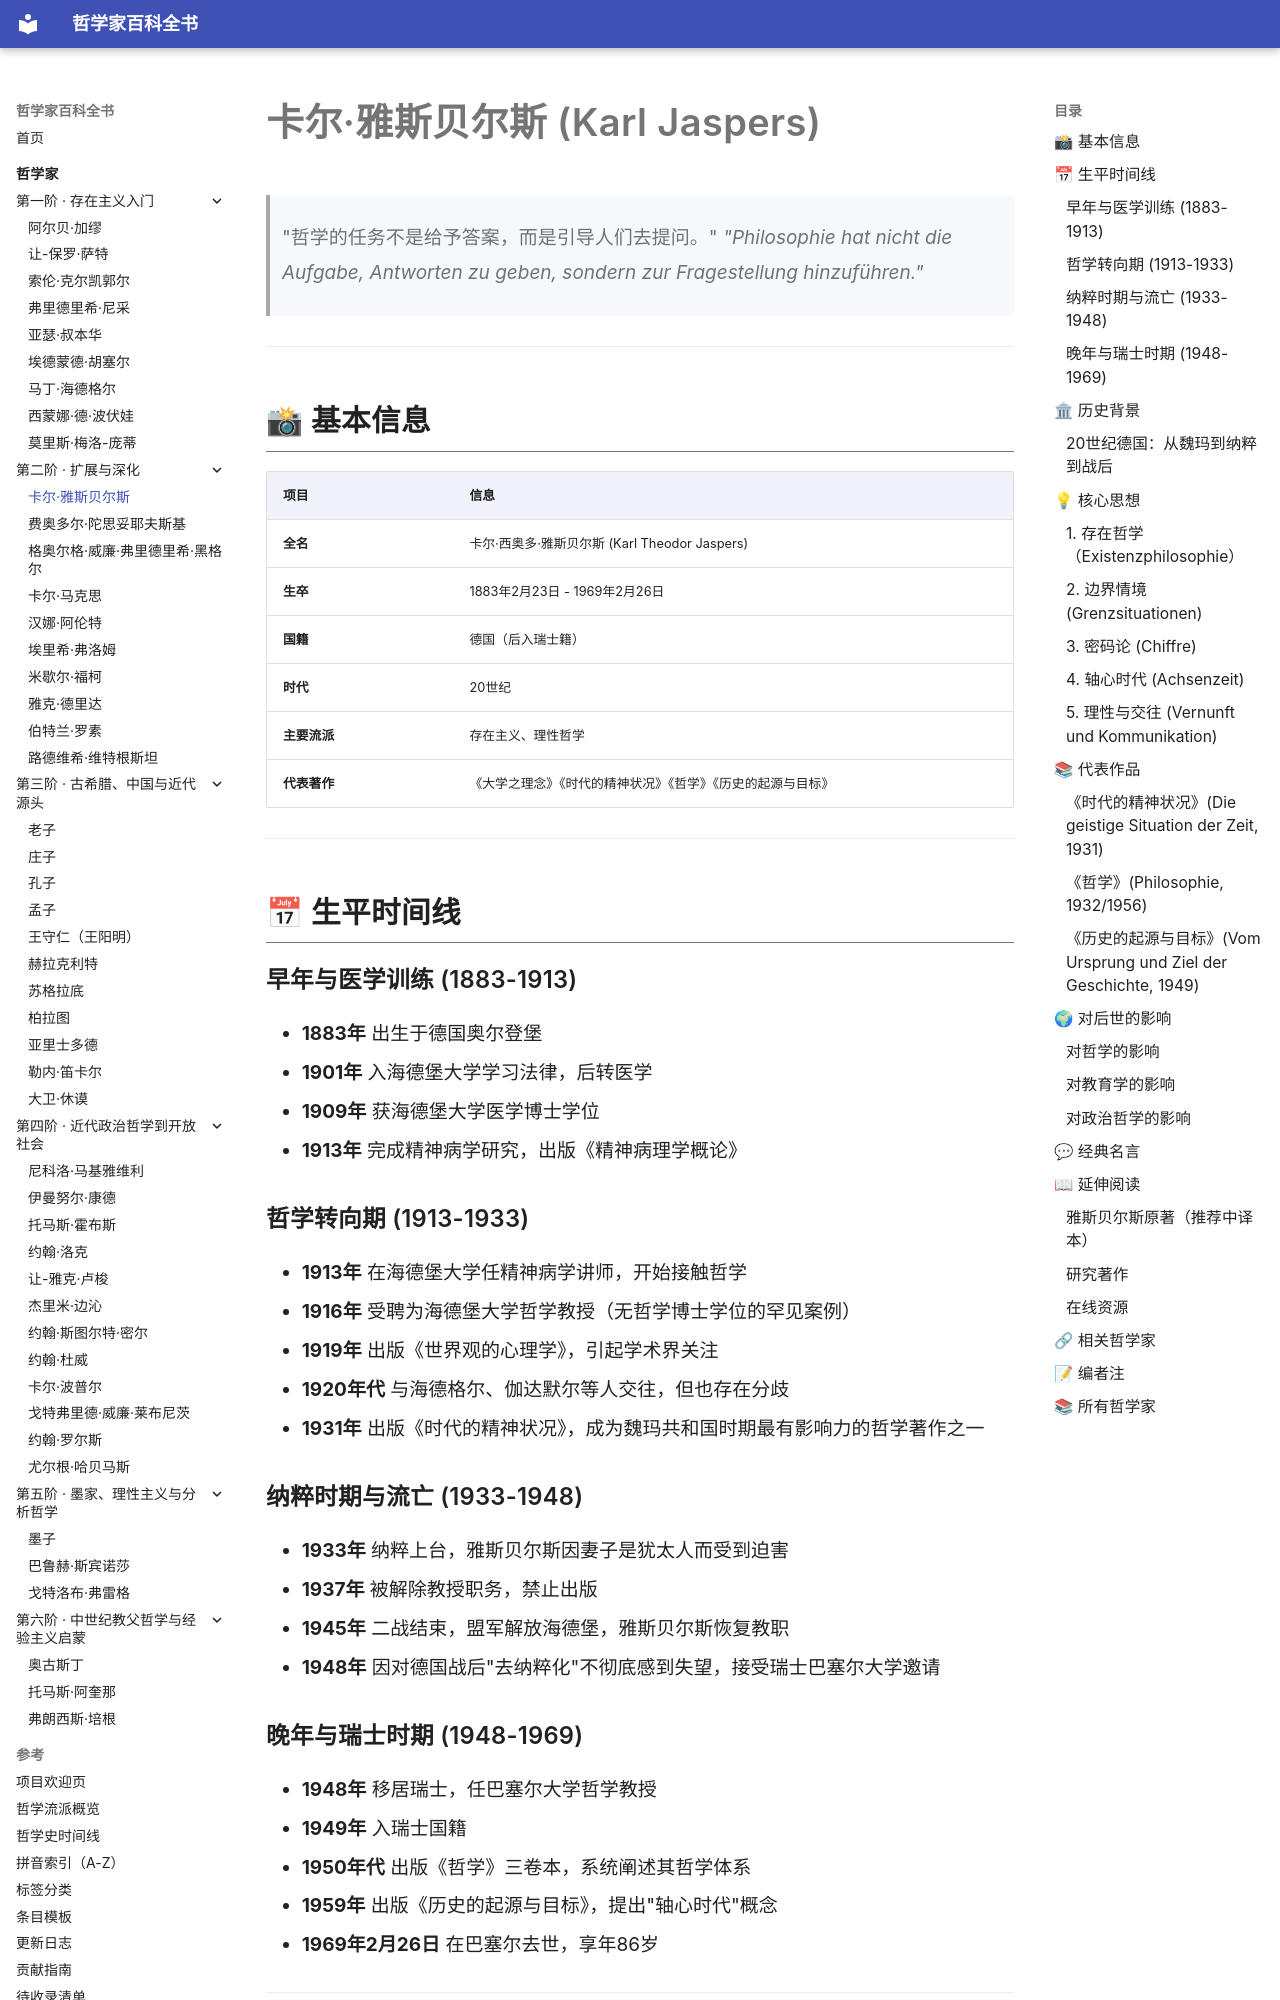

repository: GTX950L/philosopher-encyclopedia · page: philosophers/jaspers/index.html · generator: mkdocs

---
tags:
  - 存在主义
  - 20世纪
  - 德国
---
# 卡尔·雅斯贝尔斯 (Karl Jaspers)
<a id="top"></a>

> "哲学的任务不是给予答案，而是引导人们去提问。"
> *"Philosophie hat nicht die Aufgabe, Antworten zu geben, sondern zur Fragestellung hinzuführen."*

---
## 📸 基本信息

| 项目 | 信息 |
|------|------|
| **全名** | 卡尔·西奥多·雅斯贝尔斯 (Karl Theodor Jaspers) |
| **生卒** | 1883年2月23日 - 1969年2月26日 |
| **国籍** | 德国（后入瑞士籍） |
| **时代** | 20世纪 |
| **主要流派** | 存在主义、理性哲学 |
| **代表著作** | 《大学之理念》《时代的精神状况》《哲学》《历史的起源与目标》 |

---

## 📅 生平时间线

### 早年与医学训练 (1883-1913)
- **1883年** 出生于德国奥尔登堡
- **1901年** 入海德堡大学学习法律，后转医学
- **1909年** 获海德堡大学医学博士学位
- **1913年** 完成精神病学研究，出版《精神病理学概论》

### 哲学转向期 (1913-1933)
- **1913年** 在海德堡大学任精神病学讲师，开始接触哲学
- **1916年** 受聘为海德堡大学哲学教授（无哲学博士学位的罕见案例）
- **1919年** 出版《世界观的心理学》，引起学术界关注
- **1920年代** 与海德格尔、伽达默尔等人交往，但也存在分歧
- **1931年** 出版《时代的精神状况》，成为魏玛共和国时期最有影响力的哲学著作之一

### 纳粹时期与流亡 (1933-1948)
- **1933年** 纳粹上台，雅斯贝尔斯因妻子是犹太人而受到迫害
- **1937年** 被解除教授职务，禁止出版
- **1945年** 二战结束，盟军解放海德堡，雅斯贝尔斯恢复教职
- **1948年** 因对德国战后"去纳粹化"不彻底感到失望，接受瑞士巴塞尔大学邀请
